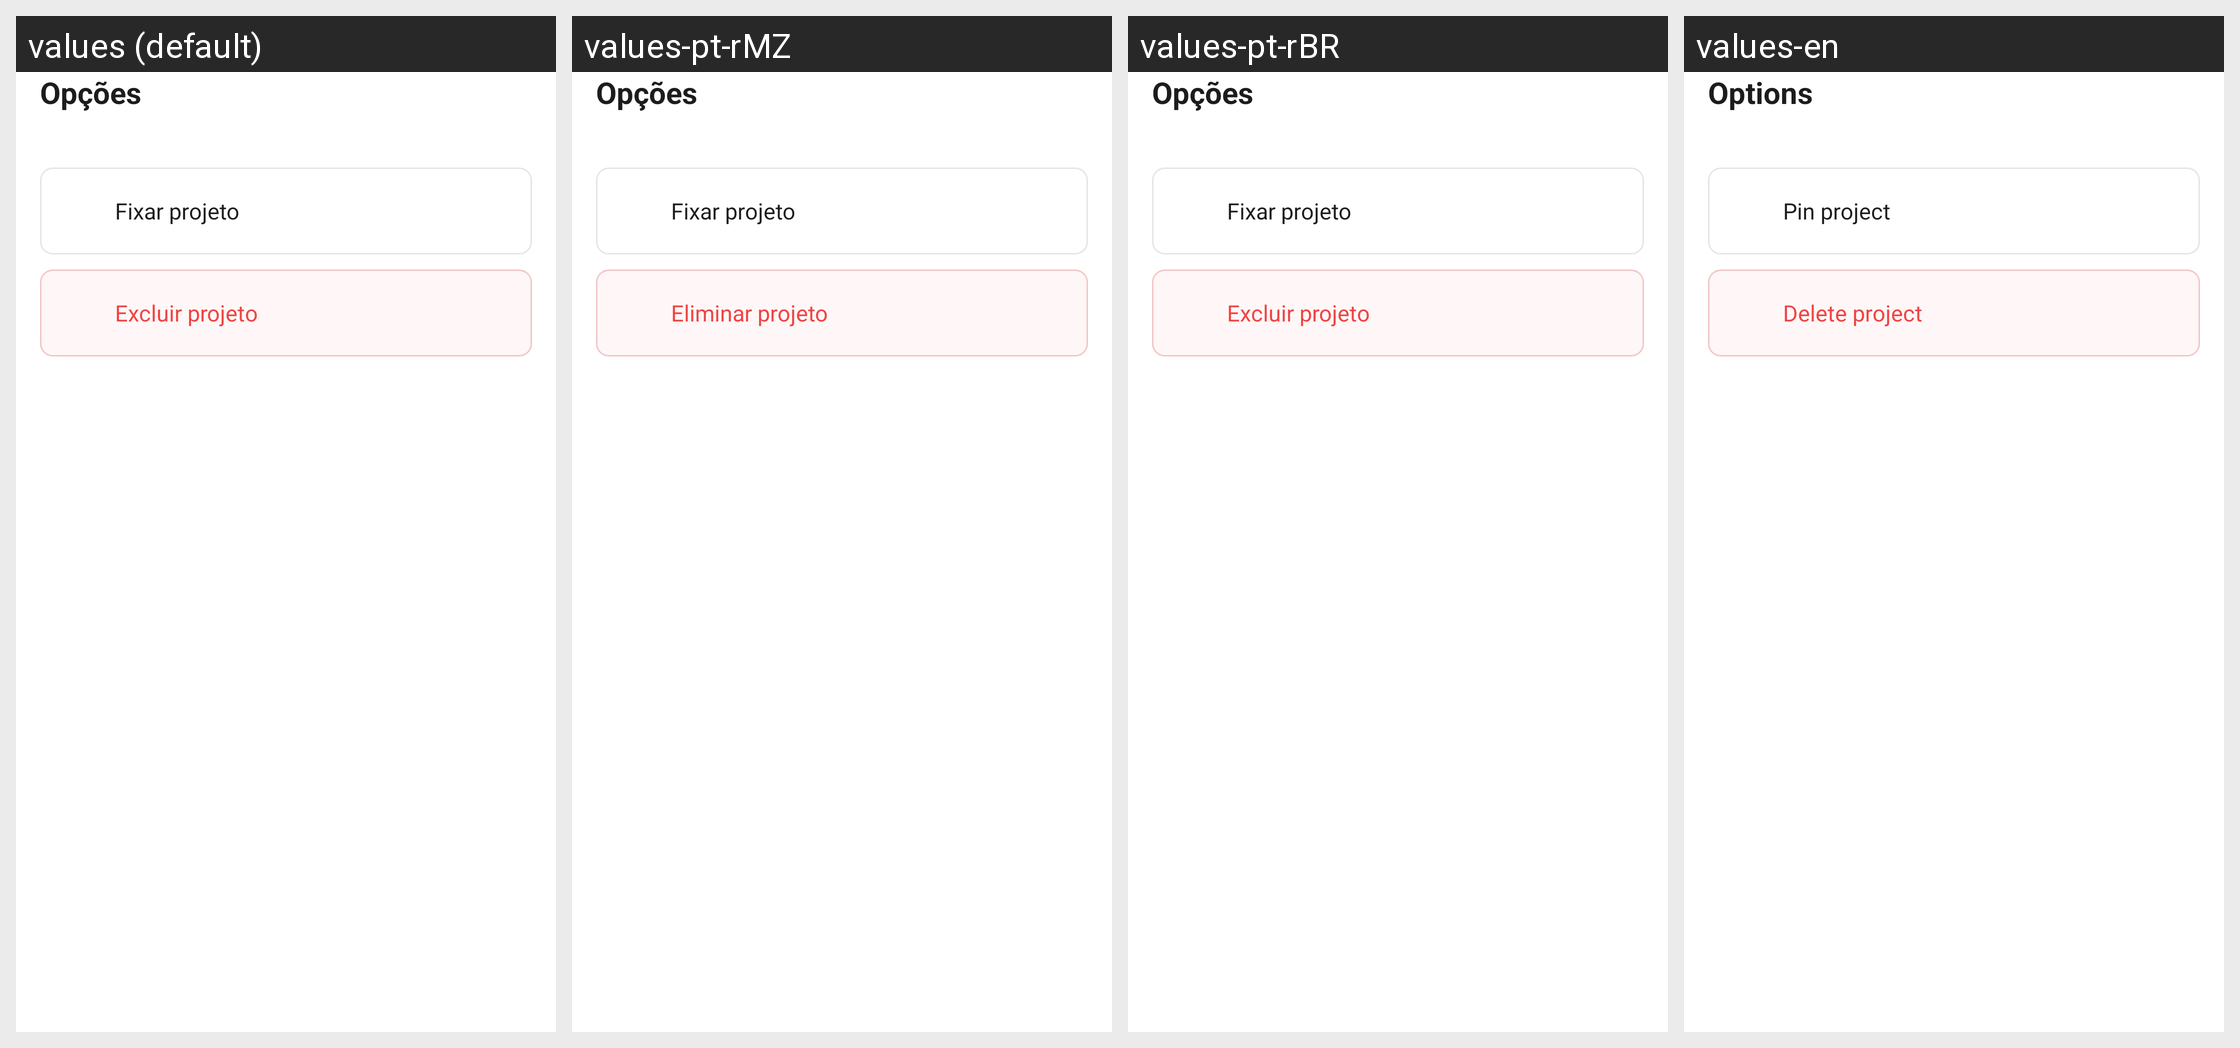

Strings drawn on this Android screen and how each of the app's shown locales translates them:
Android screen res/layout/bottom_sheet_project_options.xml rendered under 4 locales, left to right: values (default), values-pt-rMZ, values-pt-rBR, values-en. Device: Nexus 5 (rendered at 1080×1920; each locale shown at half size, 540×960, under a caption strip naming it); theme Theme.Axion.
Other locales in the repository, not shown: values-ar, values-es, values-fr.
Strings drawn on this screen, with the default value and each locale's value (text and hints the layout hard-codes, and strings that could not be matched under every locale, appear in the picture but are not listed):

project_options_title
  values: Opções
  values-pt-rMZ: Opções
  values-pt-rBR: Opções
  values-en: Options

project_options_pin
  values: Fixar projeto
  values-pt-rMZ: Fixar projeto
  values-pt-rBR: Fixar projeto
  values-en: Pin project

project_options_delete
  values: Excluir projeto
  values-pt-rMZ: Eliminar projeto
  values-pt-rBR: Excluir projeto
  values-en: Delete project
